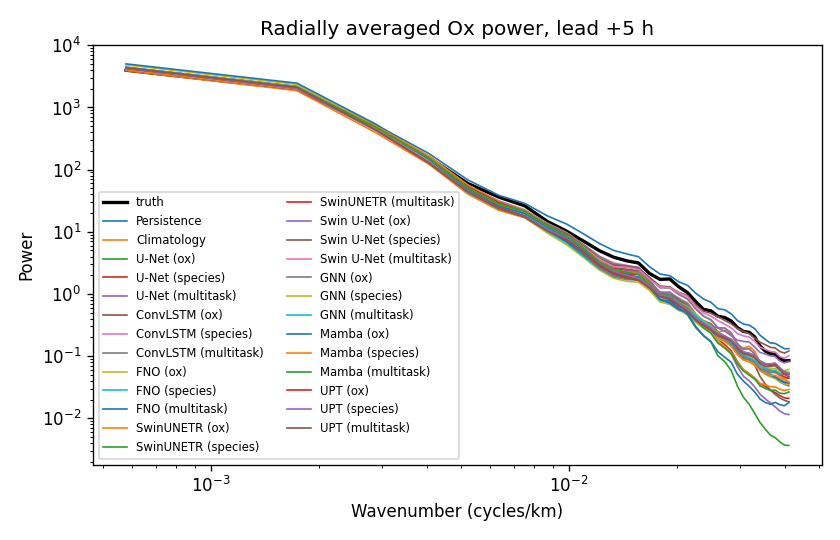

Data behind this chart, as committed beside it:
model, target_mode, lead_hour, k_cycles_per_km, power_pred, power_true
persistence, , 1, 0.0005787, 4385, 3988
persistence, , 1, 0.001736, 2181, 1986
persistence, , 1, 0.002894, 520.3, 466.9
persistence, , 1, 0.004051, 182.6, 158.3
persistence, , 1, 0.005208, 68.55, 60.46
persistence, , 1, 0.006366, 38.5, 35.91
persistence, , 1, 0.007523, 28.63, 25.8
persistence, , 1, 0.008681, 18.09, 14.5
persistence, , 1, 0.009838, 13.3, 10.29
persistence, , 1, 0.011, 9.181, 7.076
persistence, , 1, 0.01215, 6.47, 4.943
persistence, , 1, 0.01331, 5.02, 3.882
persistence, , 1, 0.01447, 4.408, 3.431
persistence, , 1, 0.01562, 3.963, 3.161
persistence, , 1, 0.01678, 2.725, 2.106
persistence, , 1, 0.01794, 2.09, 1.711
persistence, , 1, 0.0191, 1.966, 1.764
persistence, , 1, 0.02025, 1.563, 1.312
persistence, , 1, 0.02141, 1.374, 1.067
persistence, , 1, 0.02257, 1.028, 0.7591
persistence, , 1, 0.02373, 0.8301, 0.572
persistence, , 1, 0.02488, 0.735, 0.5415
persistence, , 1, 0.02604, 0.5786, 0.4416
persistence, , 1, 0.0272, 0.5547, 0.4226
persistence, , 1, 0.02836, 0.477, 0.3705
persistence, , 1, 0.02951, 0.3737, 0.2902
persistence, , 1, 0.03067, 0.3278, 0.253
persistence, , 1, 0.03183, 0.315, 0.245
persistence, , 1, 0.03299, 0.2754, 0.2067
persistence, , 1, 0.03414, 0.2169, 0.1468
persistence, , 1, 0.0353, 0.1849, 0.1205
persistence, , 1, 0.03646, 0.1628, 0.1083
persistence, , 1, 0.03762, 0.1601, 0.1076
persistence, , 1, 0.03877, 0.1448, 0.09243
persistence, , 1, 0.03993, 0.1312, 0.08363
persistence, , 1, 0.04109, 0.1317, 0.08488
persistence, , 5, 0.0005787, 4385, 3976
persistence, , 5, 0.001736, 2181, 1976
persistence, , 5, 0.002894, 520.3, 464.3
persistence, , 5, 0.004051, 182.6, 157.8
persistence, , 5, 0.005208, 68.55, 59.95
persistence, , 5, 0.006366, 38.5, 36.07
persistence, , 5, 0.007523, 28.63, 26.08
persistence, , 5, 0.008681, 18.09, 14.73
persistence, , 5, 0.009838, 13.3, 10.22
persistence, , 5, 0.011, 9.181, 7.01
persistence, , 5, 0.01215, 6.47, 4.953
persistence, , 5, 0.01331, 5.02, 3.9
persistence, , 5, 0.01447, 4.408, 3.41
persistence, , 5, 0.01562, 3.963, 3.143
persistence, , 5, 0.01678, 2.725, 2.125
persistence, , 5, 0.01794, 2.09, 1.714
persistence, , 5, 0.0191, 1.966, 1.741
persistence, , 5, 0.02025, 1.563, 1.299
persistence, , 5, 0.02141, 1.374, 1.049
persistence, , 5, 0.02257, 1.028, 0.751
persistence, , 5, 0.02373, 0.8301, 0.5632
persistence, , 5, 0.02488, 0.735, 0.5346
persistence, , 5, 0.02604, 0.5786, 0.4371
persistence, , 5, 0.0272, 0.5547, 0.4166
... 2,748 more rows
